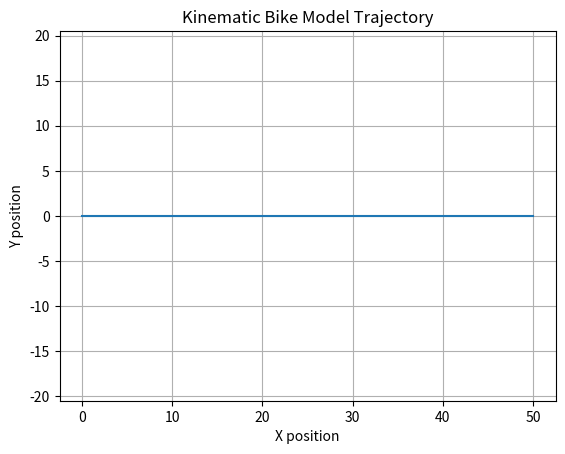

Source code (Python):
import numpy as np

class KinematicBikeModel:
    def __init__(self, a=1.0, b=1.0, T=0.01, v=0.0, theta=0.0):
        """
        a为质心距后轮距离
        b为质心距前轮距离
        T为采样周期
        L为总长
        状态向量[x,y,v,theta]
        """
        self.a = a
        self.b = b
        self.L = a + b
        self.T = T
        self.state = np.array([0.0, 0.0, v, theta])

    def f_continuous(self, state, u):
        """
        连续时间状态方程
        state: [x, y, v, theta]
        u: [acc, delta]
        """
        x, y, v, theta = state
        acc, delta = u

        beta = np.arctan(self.a * np.tan(delta) / self.L)

        dx = v * np.cos(theta + beta)
        dy = v * np.sin(theta + beta)
        dv = acc
        dtheta = v * np.tan(delta) * np.cos(beta) / self.L

        return np.array([dx, dy, dv, dtheta])
    
    def update_rk4(self, u):
        """
        使用RK4方法更新状态
        u: [acc, delta]
        """
        k1 = self.f_continuous(self.state, u)
        k2 = self.f_continuous(self.state + 0.5 * self.T * k1, u)
        k3 = self.f_continuous(self.state + 0.5 * self.T * k2, u)
        k4 = self.f_continuous(self.state + self.T * k3, u)

        self.state += (self.T / 6.0) * (k1 + 2*k2 + 2*k3 + k4)
        return self.state


'''测试片段'''
def main():
    trajectory_x = []
    trajectory_y = []
    model = KinematicBikeModel(a=1.0, b=1.0, T=0.01)
    u = np.array([1.0, 0.0])  # 加速度为1.0，转角为0.0弧度
    for _ in range(1000):
        state = model.update_rk4(u)
        trajectory_x.append(state[0])
        trajectory_y.append(state[1])
    import matplotlib.pyplot as plt
    plt.plot(trajectory_x, trajectory_y)
    plt.xlabel('X position')
    plt.ylabel('Y position')
    plt.title('Kinematic Bike Model Trajectory')
    plt.axis('equal')
    plt.grid()
    plt.show()
if __name__ == "__main__":
    main()
